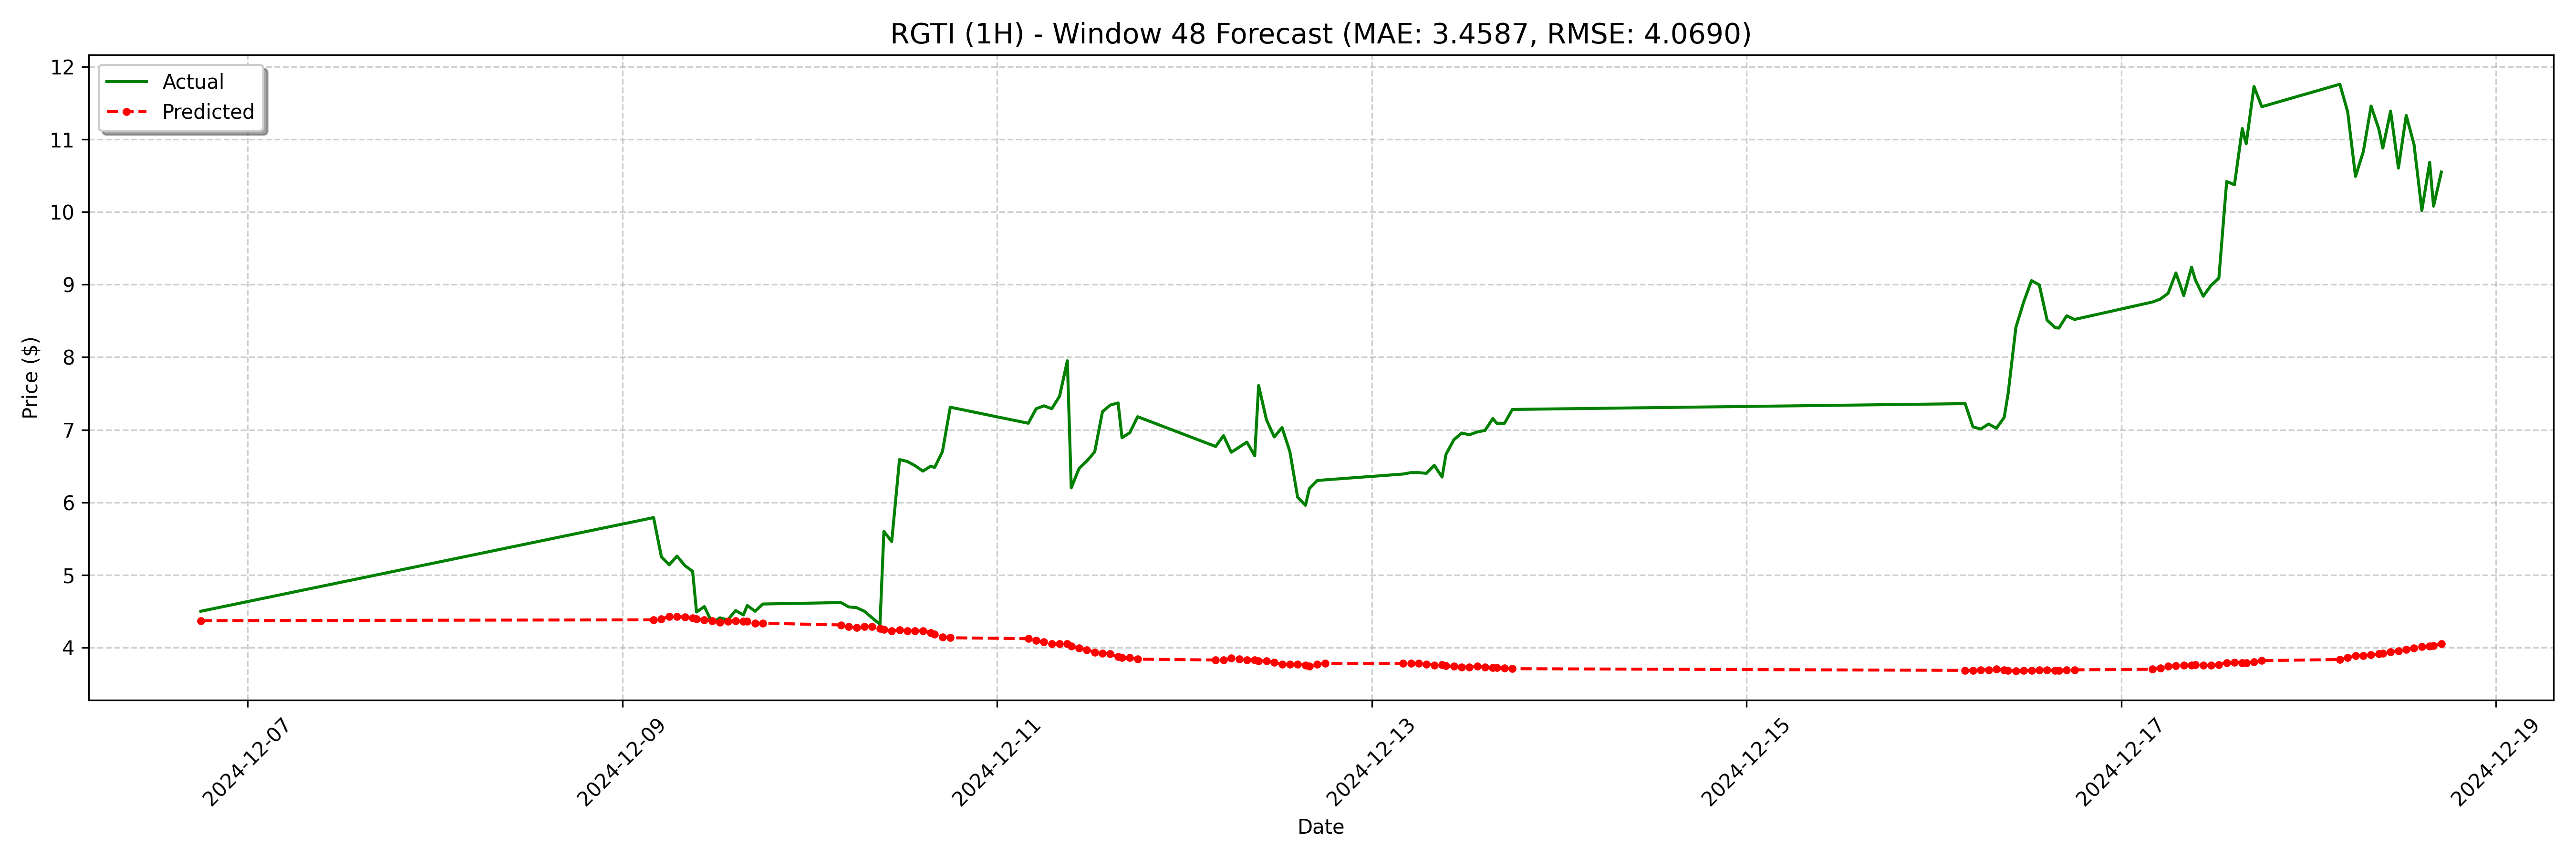

Values plotted in this chart, from the file beside it:
date, actual, forecast
2024-12-06 18:00:00-05:00, 4.5, 4.371
2024-12-09 04:00:00-05:00, 5.79, 4.382
2024-12-09 05:00:00-05:00, 5.25, 4.394
2024-12-09 06:00:00-05:00, 5.14, 4.429
2024-12-09 07:00:00-05:00, 5.26, 4.429
2024-12-09 08:00:00-05:00, 5.13, 4.418
2024-12-09 09:00:00-05:00, 5.05, 4.406
2024-12-09 09:30:00-05:00, 4.489, 4.394
2024-12-09 10:30:00-05:00, 4.565, 4.382
2024-12-09 11:30:00-05:00, 4.34, 4.371
2024-12-09 12:30:00-05:00, 4.41, 4.347
2024-12-09 13:30:00-05:00, 4.38, 4.359
2024-12-09 14:30:00-05:00, 4.51, 4.371
2024-12-09 15:30:00-05:00, 4.45, 4.359
2024-12-09 16:00:00-05:00, 4.58, 4.359
2024-12-09 17:00:00-05:00, 4.5, 4.335
2024-12-09 18:00:00-05:00, 4.6, 4.335
2024-12-10 04:00:00-05:00, 4.62, 4.312
2024-12-10 05:00:00-05:00, 4.56, 4.288
2024-12-10 06:00:00-05:00, 4.55, 4.276
2024-12-10 07:00:00-05:00, 4.5, 4.288
2024-12-10 08:00:00-05:00, 4.409, 4.288
2024-12-10 09:00:00-05:00, 4.32, 4.264
2024-12-10 09:30:00-05:00, 5.6, 4.253
2024-12-10 10:30:00-05:00, 5.46, 4.229
2024-12-10 11:30:00-05:00, 6.59, 4.241
2024-12-10 12:30:00-05:00, 6.564, 4.229
2024-12-10 13:30:00-05:00, 6.505, 4.229
2024-12-10 14:30:00-05:00, 6.43, 4.229
2024-12-10 15:30:00-05:00, 6.499, 4.206
2024-12-10 16:00:00-05:00, 6.48, 4.182
2024-12-10 17:00:00-05:00, 6.7, 4.147
2024-12-10 18:00:00-05:00, 7.311, 4.135
2024-12-11 04:00:00-05:00, 7.09, 4.123
2024-12-11 05:00:00-05:00, 7.29, 4.099
2024-12-11 06:00:00-05:00, 7.33, 4.076
2024-12-11 07:00:00-05:00, 7.29, 4.052
2024-12-11 08:00:00-05:00, 7.461, 4.052
2024-12-11 09:00:00-05:00, 7.951, 4.052
2024-12-11 09:30:00-05:00, 6.2, 4.017
2024-12-11 10:30:00-05:00, 6.467, 3.993
2024-12-11 11:30:00-05:00, 6.57, 3.97
2024-12-11 12:30:00-05:00, 6.695, 3.935
2024-12-11 13:30:00-05:00, 7.25, 3.923
2024-12-11 14:30:00-05:00, 7.341, 3.911
2024-12-11 15:30:00-05:00, 7.37, 3.876
2024-12-11 16:00:00-05:00, 6.89, 3.864
2024-12-11 17:00:00-05:00, 6.96, 3.864
2024-12-11 18:00:00-05:00, 7.18, 3.84
2024-12-12 04:00:00-05:00, 6.77, 3.828
2024-12-12 05:00:00-05:00, 6.92, 3.828
2024-12-12 06:00:00-05:00, 6.69, 3.852
2024-12-12 07:00:00-05:00, 6.76, 3.84
2024-12-12 08:00:00-05:00, 6.83, 3.828
2024-12-12 09:00:00-05:00, 6.641, 3.828
2024-12-12 09:30:00-05:00, 7.61, 3.817
2024-12-12 10:30:00-05:00, 7.139, 3.817
2024-12-12 11:30:00-05:00, 6.901, 3.793
2024-12-12 12:30:00-05:00, 7.03, 3.77
2024-12-12 13:30:00-05:00, 6.7, 3.77
... 68 more rows
